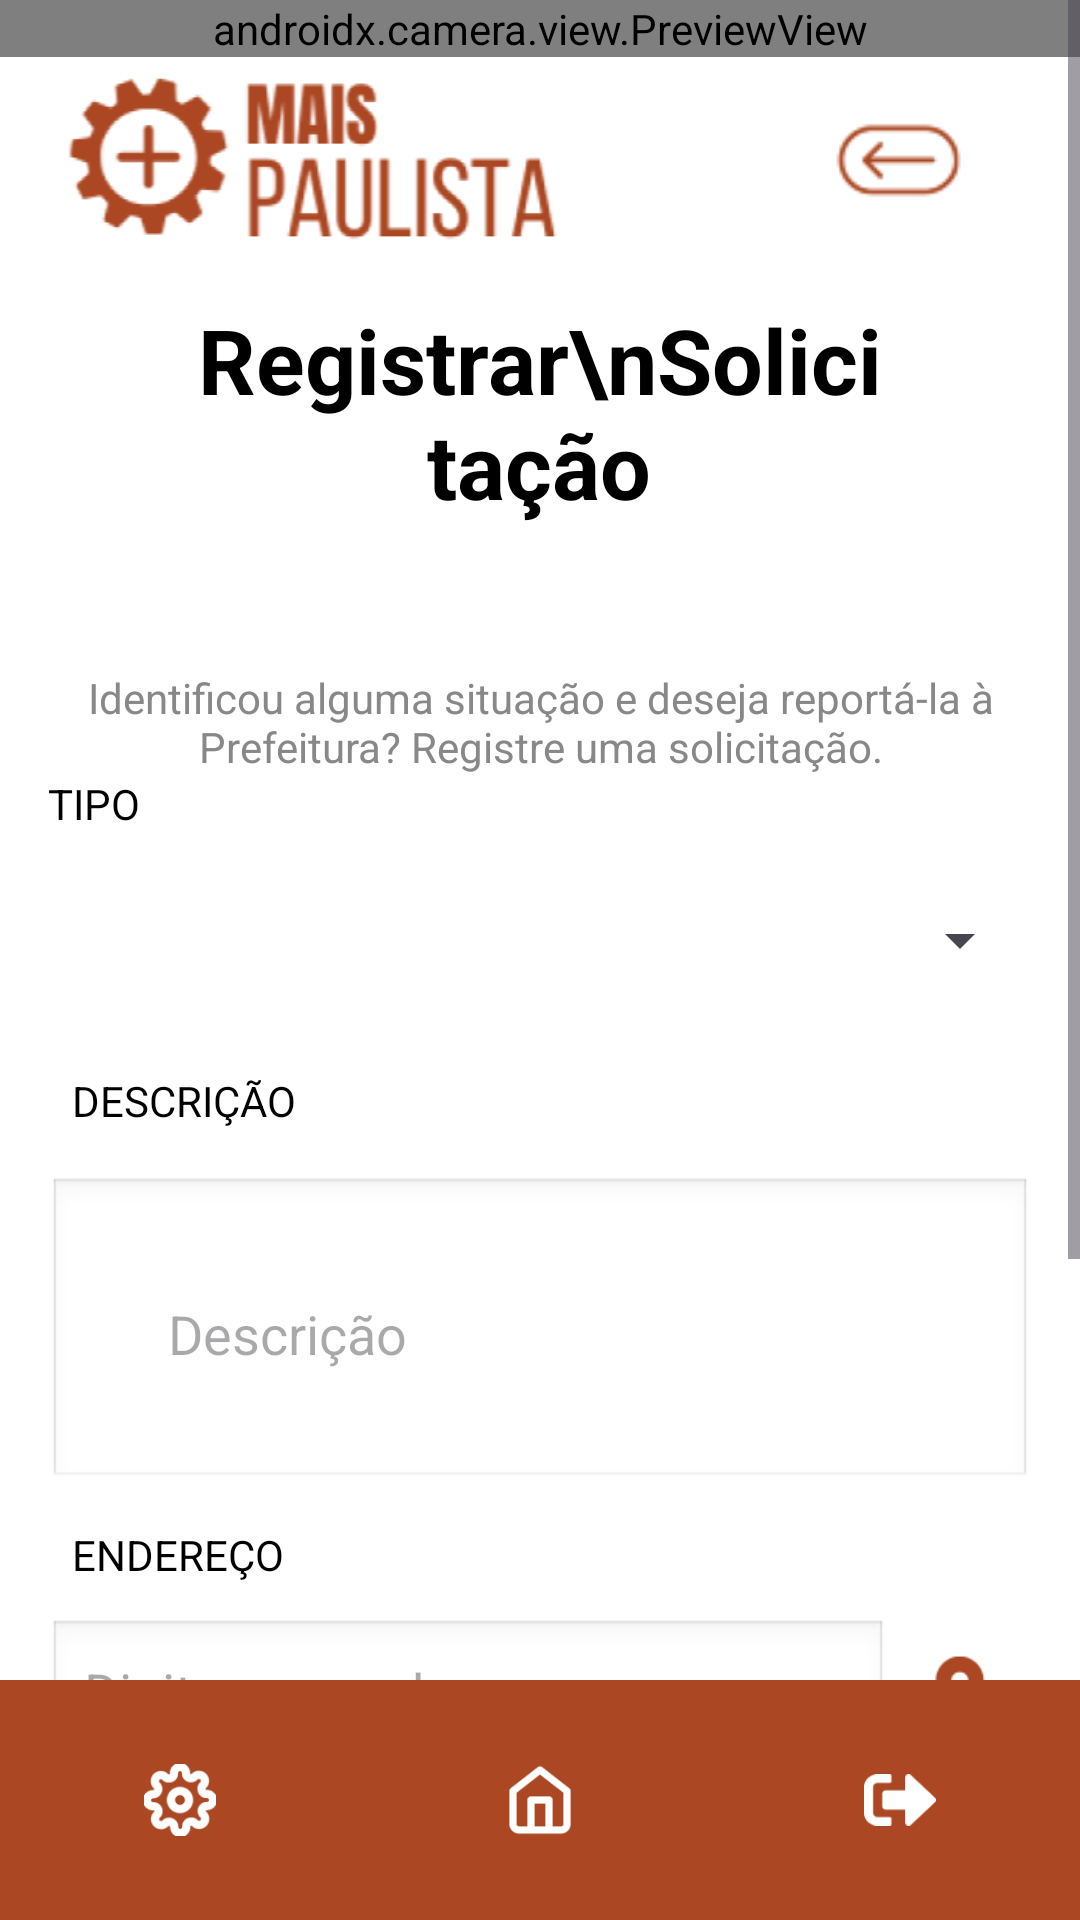

Reconstruct the res/layout file that produces this screen, plus the resources it refers to.
<!-- AndroidManifest.xml: application theme Theme.MaisPaulista -->
<!-- res/layout/activity_register_requests.xml -->
<?xml version="1.0" encoding="utf-8"?>
    <RelativeLayout xmlns:android="http://schemas.android.com/apk/res/android"
        xmlns:app="http://schemas.android.com/apk/res-auto"
        xmlns:tools="http://schemas.android.com/tools"
        android:layout_width="match_parent"
        android:layout_height="match_parent"
        android:id="@+id/registerResquestsLayout"
        android:background="#FFFFFF"
        tools:context=".Register_RequestsActivity">

        <ScrollView
            android:layout_width="match_parent"
            android:layout_height="match_parent"
            android:layout_above="@id/bottom_navigation"
            android:fillViewport="true"
            android:contentDescription="Conteúdo rolável">

        <androidx.constraintlayout.widget.ConstraintLayout
            android:id="@+id/requestsLayout"
            android:layout_width="match_parent"
            android:layout_height="wrap_content"
            android:background="#FFFFFF">

            

            

            <ImageView
                android:id="@+id/backArrow"
                android:layout_width="49dp"
                android:layout_height="43dp"
                android:layout_marginTop="32dp"
                android:layout_marginEnd="36dp"
                android:clickable="true"
                android:focusable="true"
                android:src="@drawable/ic_back_arrow"
                app:layout_constraintEnd_toEndOf="parent"
                app:layout_constraintTop_toTopOf="parent" />

            <ImageView
                android:layout_width="181dp"
                android:layout_height="71dp"
                android:src="@drawable/ic_logo"
                app:layout_constraintTop_toTopOf="parent"
                app:layout_constraintStart_toStartOf="parent"
                android:layout_marginTop="16dp"
                android:layout_marginStart="16dp" />

            <TextView
                android:id="@+id/titleTextView"
                android:layout_width="236dp"
                android:layout_height="91dp"
                android:layout_marginTop="92dp"
                android:gravity="center"
                android:text="Registrar\nSolicitação"
                android:textColor="#000000"
                android:textSize="30sp"
                android:textStyle="bold"
                app:layout_constraintEnd_toEndOf="parent"
                app:layout_constraintHorizontal_bias="0.497"
                app:layout_constraintStart_toStartOf="parent"
                app:layout_constraintTop_toTopOf="parent" />

            <TextView
                android:id="@+id/subtitleTextView"
                android:layout_width="wrap_content"
                android:layout_height="wrap_content"
                android:layout_marginTop="40dp"
                android:gravity="center"
                android:text="Identificou alguma situação e deseja reportá-la à Prefeitura? Registre uma solicitação."
                android:textColor="#888888"
                android:textSize="14sp"
                app:layout_constraintEnd_toEndOf="parent"
                app:layout_constraintHorizontal_bias="0.0"
                app:layout_constraintStart_toStartOf="parent"
                app:layout_constraintTop_toBottomOf="@id/titleTextView" />

            <TextView
                android:id="@+id/typeLabel"
                android:layout_width="wrap_content"
                android:layout_height="wrap_content"
                android:layout_marginStart="16dp"
                android:textColor="@android:color/black"
                android:text="TIPO"
                app:layout_constraintStart_toStartOf="parent"
                tools:layout_editor_absoluteY="281dp"
                tools:ignore="MissingConstraints"
                app:layout_constraintTop_toBottomOf="@id/subtitleTextView"/>

            <Spinner
                android:id="@+id/tipoSolicitacaoSpinner"
                android:layout_width="match_parent"
                android:layout_height="48dp"
                android:layout_marginStart="16dp"
                android:layout_marginTop="12dp"
                android:layout_marginEnd="16dp"
                android:padding="12dp"
                app:layout_constraintEnd_toEndOf="parent"
                app:layout_constraintHorizontal_bias="0.0"
                app:layout_constraintStart_toStartOf="parent"
                app:layout_constraintTop_toBottomOf="@id/typeLabel"/>

            <Button
                android:id="@+id/registerButton"
                android:layout_width="347dp"
                android:layout_height="wrap_content"
                android:layout_marginTop="20dp"
                android:backgroundTint="@color/yellow"
                android:padding="12dp"
                android:text="Enviar"
                android:textAllCaps="false"
                android:textColor="#FFFFFF"
                app:layout_constraintTop_toBottomOf="@id/imagemLinearLayout"
                app:layout_constraintStart_toStartOf="parent"
                app:layout_constraintEnd_toEndOf="parent" />

            <LinearLayout
                android:id="@+id/imagemLinearLayout"
                android:layout_width="0dp"
                android:layout_height="wrap_content"
                android:layout_marginStart="16dp"
                android:layout_marginTop="12dp"
                android:layout_marginEnd="16dp"
                android:orientation="horizontal"
                app:layout_constraintEnd_toEndOf="parent"
                app:layout_constraintStart_toStartOf="parent"
                app:layout_constraintTop_toBottomOf="@id/imagemLabel">

                <TextView
                    android:id="@+id/imagemTextView"
                    android:layout_width="0dp"
                    android:layout_height="wrap_content"
                    android:layout_weight="1"
                    android:background="@android:drawable/edit_text"
                    android:hint="ANEXAR IMAGEM"
                    android:padding="12dp"
                    android:textColor="@android:color/black" />

                <ImageView
                    android:id="@+id/cameraImageView"
                    android:layout_width="48dp"
                    android:layout_height="48dp"
                    android:padding="12dp"
                    android:src="@drawable/ic_camera"
                    android:contentDescription="Ícone da câmera" />

            </LinearLayout>

            <EditText
                android:id="@+id/DescriçãoEdit"
                android:layout_width="0dp"
                android:layout_height="wrap_content"
                android:layout_marginStart="16dp"
                android:layout_marginTop="16dp"
                android:layout_marginEnd="16dp"
                android:background="@android:drawable/edit_text"
                android:hint="Descrição"
                android:padding="40dp"
                android:textColor="@android:color/black"
                app:layout_constraintEnd_toEndOf="parent"
                app:layout_constraintHorizontal_bias="0.0"
                app:layout_constraintStart_toStartOf="parent"
                app:layout_constraintTop_toBottomOf="@id/descricaoLabel" />


            <LinearLayout
                android:id="@+id/enderecoEdit"
                android:layout_width="0dp"
                android:layout_height="wrap_content"
                android:layout_marginStart="16dp"
                android:layout_marginTop="12dp"
                android:layout_marginEnd="16dp"
                android:orientation="horizontal"
                app:layout_constraintEnd_toEndOf="parent"
                app:layout_constraintStart_toStartOf="parent"
                app:layout_constraintTop_toBottomOf="@+id/enderecoLabel">

                <EditText
                    android:id="@+id/addressEditText"
                    android:layout_width="0dp"
                    android:layout_height="wrap_content"
                    android:layout_weight="1"
                    android:background="@android:drawable/edit_text"
                    android:hint="Digite seu endereço"
                    android:inputType="text"
                    android:padding="12dp"
                    android:textColor="@android:color/black" />

                <ImageView
                    android:id="@+id/mapIcon"
                    android:layout_width="48dp"
                    android:layout_height="48dp"
                    android:padding="12dp"
                    android:src="@drawable/ic_map"
                    android:contentDescription="Ícone do mapa" />
            </LinearLayout>


            <TextView
                android:id="@+id/enderecoLabel"
                android:layout_width="wrap_content"
                android:layout_height="wrap_content"
                android:textColor="@android:color/black"
                android:layout_marginStart="24dp"
                android:layout_marginTop="12dp"
                android:text="ENDEREÇO"
                app:layout_constraintStart_toStartOf="parent"
                app:layout_constraintTop_toBottomOf="@id/DescriçãoEdit" />

            <TextView
            android:id="@+id/imagemLabel"
            android:layout_width="wrap_content"
            android:layout_height="wrap_content"
            android:layout_marginStart="24dp"
            android:textColor="@android:color/black"
            android:layout_marginTop="12dp"
            android:text="IMAGEM"
            app:layout_constraintStart_toStartOf="parent"
            app:layout_constraintTop_toBottomOf="@id/enderecoEdit" />

            <TextView
                android:id="@+id/descricaoLabel"
                android:layout_width="wrap_content"
                android:layout_height="wrap_content"
                android:layout_marginStart="24dp"
                android:textColor="@android:color/black"
                android:layout_marginTop="20dp"
                android:text="DESCRIÇÃO"
                app:layout_constraintStart_toStartOf="parent"
                app:layout_constraintTop_toBottomOf="@id/tipoSolicitacaoSpinner" />

            <androidx.camera.view.PreviewView
                android:id="@+id/previewView"
                android:layout_width="match_parent"
                android:layout_height="match_parent" />

        </androidx.constraintlayout.widget.ConstraintLayout>
    </ScrollView>

        
    <com.google.android.material.bottomnavigation.BottomNavigationView
    android:id="@+id/bottom_navigation"
    android:layout_width="match_parent"
    android:layout_height="wrap_content"
    android:layout_alignParentBottom="true"
        android:background="@color/brown"
        app:itemIconTint="@color/white"
        app:labelVisibilityMode="unlabeled"
        app:menu="@menu/bottom_navigation_menu"/>
        </RelativeLayout>
<!-- resources referenced by this layout -->
<resources>
  <color name="brown">#AB4722</color>
  <color name="white">#FFFFFFFF</color>
  <color name="yellow">#F2D608</color>
  <!-- drawable ic_back_arrow: png bitmap (drawable, 2522 bytes) -->
  <!-- drawable ic_camera: png bitmap (drawable, 1085 bytes) -->
  <!-- drawable ic_logo: png bitmap (drawable, 18073 bytes) -->
  <!-- drawable ic_map: png bitmap (drawable, 2467 bytes) -->
  <style name="Theme.MaisPaulista" parent="Base.Theme.MaisPaulista" />
  <style name="Base.Theme.MaisPaulista" parent="Theme.Material3.DayNight.NoActionBar">
          
          
          <item name="buttonStyle">@android:style/Widget.Button</item>
      </style>
</resources>
